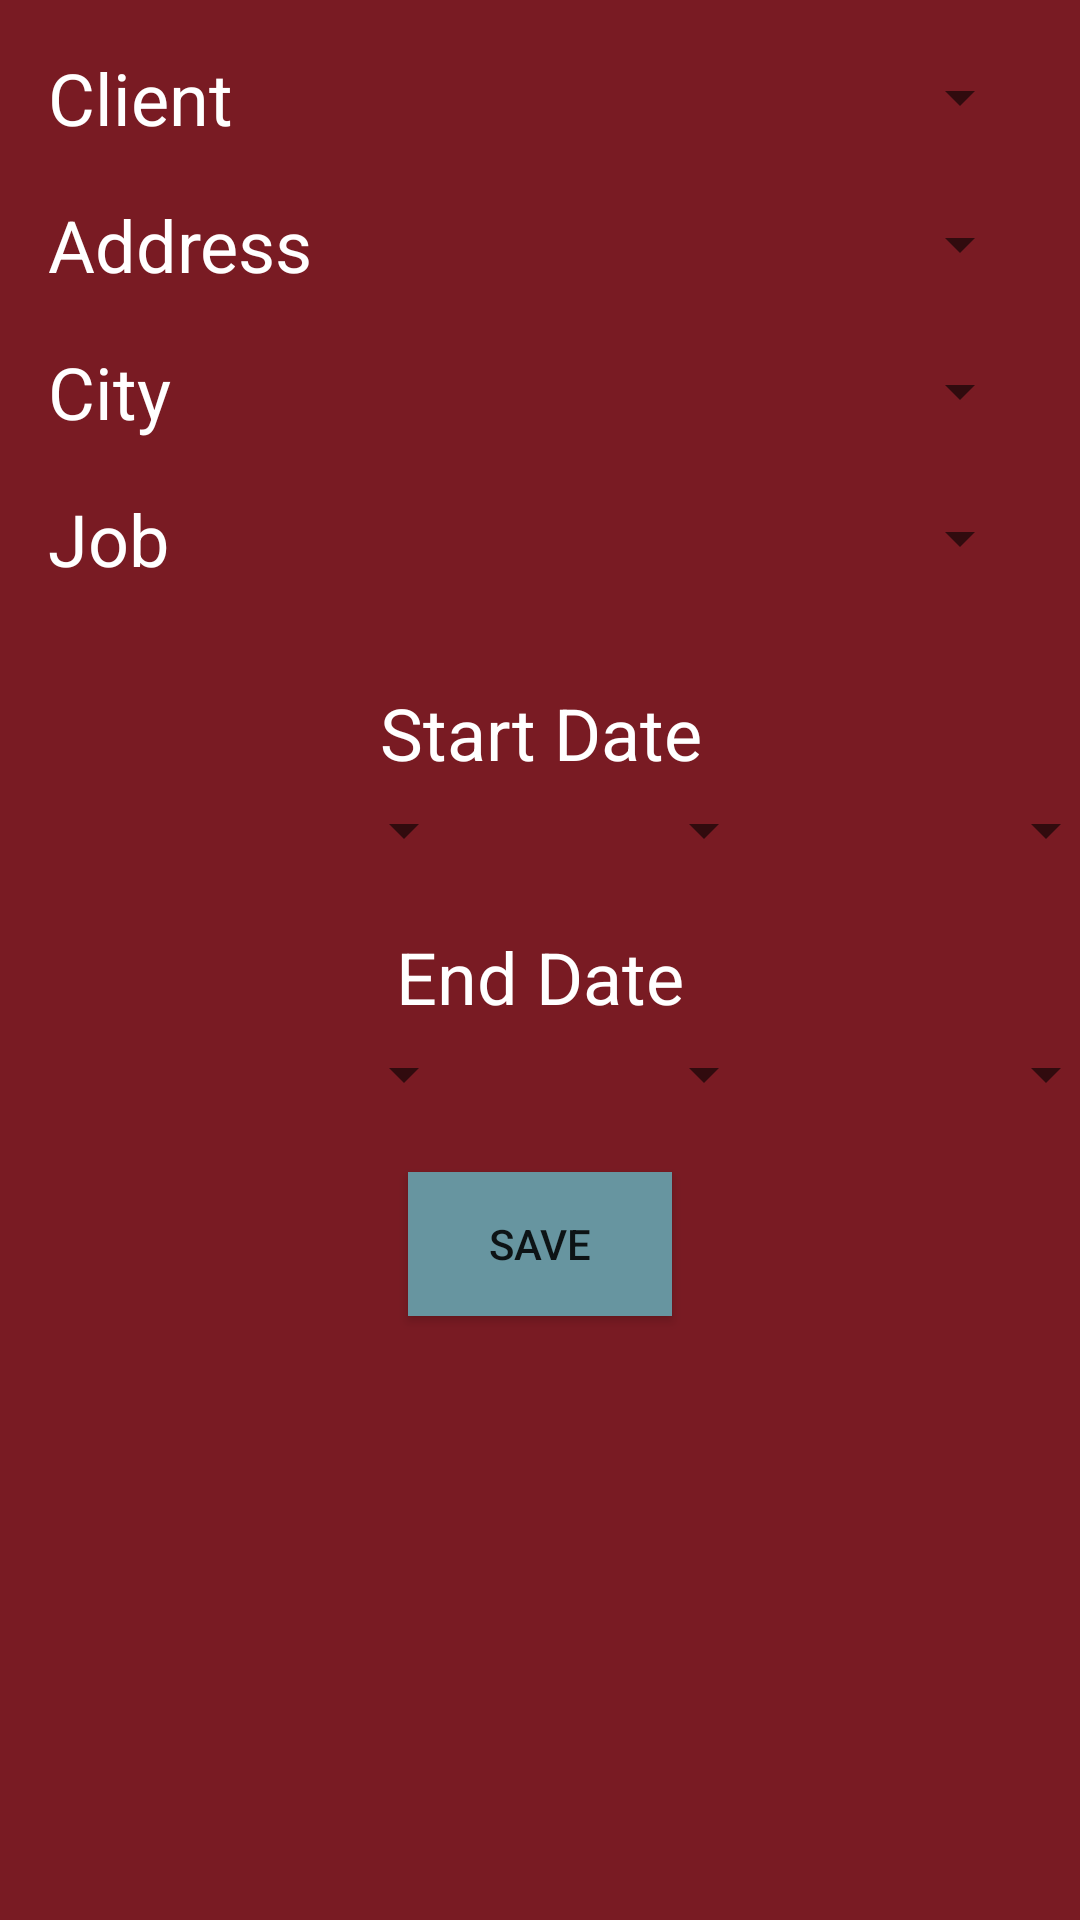

Write the Android layout XML for this screen, with the resource values it uses.
<!-- AndroidManifest.xml: application theme AppTheme -->
<!-- res/layout/activity_aadd_to_schedule.xml -->
<?xml version="1.0" encoding="utf-8"?>
<android.support.constraint.ConstraintLayout
    xmlns:android="http://schemas.android.com/apk/res/android"
    xmlns:app="http://schemas.android.com/apk/res-auto"
    xmlns:tools="http://schemas.android.com/tools"
    android:layout_width="match_parent"
    android:layout_height="match_parent"
    android:background="@color/primary"
    tools:context=".AAddToSchedule"
    tools:layout_editor_absoluteY="81dp" >

    <TextView
        android:id="@+id/aasclientLabel"
        android:layout_width="wrap_content"
        android:layout_height="wrap_content"
        android:layout_marginStart="16dp"
        android:text="@string/client"
        android:textColor="@color/secondaryAccent"
        android:textSize="24sp"
        app:layout_constraintBottom_toBottomOf="@id/aasClientSpin"
        app:layout_constraintEnd_toStartOf="@id/aasClientSpin"
        app:layout_constraintHorizontal_bias="0.0"
        app:layout_constraintStart_toStartOf="parent"
        app:layout_constraintTop_toTopOf="@id/aasClientSpin" />
    <Spinner
        android:id="@+id/aasClientSpin"
        android:layout_width="228dp"
        android:layout_height="33dp"
        android:layout_marginEnd="16dp"
        android:layout_marginTop="16dp"
        app:layout_constraintEnd_toEndOf="parent"
        app:layout_constraintTop_toTopOf="parent" />

    <TextView
        android:id="@+id/aaslocationLabel"
        android:layout_width="wrap_content"
        android:layout_height="wrap_content"
        android:layout_marginStart="16dp"
        android:text="@string/address"
        android:textColor="@color/secondaryAccent"
        android:textSize="24sp"
        app:layout_constraintBottom_toBottomOf="@id/aasAddrSpin"
        app:layout_constraintEnd_toStartOf="@id/aasAddrSpin"
        app:layout_constraintHorizontal_bias="0.0"
        app:layout_constraintStart_toStartOf="parent"
        app:layout_constraintTop_toTopOf="@id/aasAddrSpin" />
    <Spinner
        android:id="@+id/aasAddrSpin"
        android:layout_width="228dp"
        android:layout_height="33dp"
        android:layout_marginEnd="16dp"
        android:layout_marginTop="16dp"
        app:layout_constraintEnd_toEndOf="parent"
        app:layout_constraintTop_toBottomOf="@id/aasClientSpin" />

    <TextView
        android:id="@+id/aascitylabel"
        android:layout_width="wrap_content"
        android:layout_height="wrap_content"
        android:layout_marginStart="16dp"
        android:text="@string/city"
        android:textColor="@color/secondaryAccent"
        android:textSize="24sp"
        app:layout_constraintBottom_toBottomOf="@id/aasCitySpin"
        app:layout_constraintEnd_toStartOf="@id/aasCitySpin"
        app:layout_constraintHorizontal_bias="0.0"
        app:layout_constraintStart_toStartOf="parent"
        app:layout_constraintTop_toTopOf="@id/aasCitySpin" />
    <Spinner
        android:id="@+id/aasCitySpin"
        android:layout_width="228dp"
        android:layout_height="33dp"
        android:layout_marginEnd="16dp"
        android:layout_marginTop="16dp"
        app:layout_constraintTop_toBottomOf="@id/aasAddrSpin"
        app:layout_constraintEnd_toEndOf="parent" />

    <TextView
        android:id="@+id/aasjobLabel"
        android:layout_width="wrap_content"
        android:layout_height="wrap_content"
        android:layout_marginStart="16dp"
        android:text="@string/job"
        android:textColor="@color/secondaryAccent"
        android:textSize="24sp"
        app:layout_constraintBottom_toBottomOf="@id/aasJobSpin"
        app:layout_constraintEnd_toStartOf="@id/aasJobSpin"
        app:layout_constraintHorizontal_bias="0.0"
        app:layout_constraintStart_toStartOf="parent"
        app:layout_constraintTop_toTopOf="@id/aasJobSpin" />
    <Spinner
        android:id="@+id/aasJobSpin"
        android:layout_width="228dp"
        android:layout_height="33dp"
        android:layout_marginEnd="16dp"
        android:layout_marginTop="16dp"
        app:layout_constraintEnd_toEndOf="parent"
        app:layout_constraintTop_toBottomOf="@id/aasCitySpin" />

    <TextView
        android:id="@+id/aasstartlabel"
        android:layout_width="wrap_content"
        android:layout_height="wrap_content"
        android:layout_marginTop="32dp"
        android:text="@string/start_date"
        android:textColor="@color/secondaryAccent"
        android:textSize="24sp"
        app:layout_constraintEnd_toEndOf="parent"
        app:layout_constraintHorizontal_bias="0.501"
        app:layout_constraintStart_toStartOf="parent"
        app:layout_constraintTop_toBottomOf="@id/aasJobSpin" />
    <Spinner
        android:id="@+id/aasStartMonth"
        android:layout_width="171dp"
        android:layout_height="33dp"
        app:layout_constraintEnd_toStartOf="@id/aasStartDay"
        app:layout_constraintHorizontal_bias="0.0"
        app:layout_constraintStart_toStartOf="parent"
        app:layout_constraintTop_toBottomOf="@id/aasstartlabel" />
    <Spinner
        android:id="@+id/aasStartDay"
        android:layout_width="100dp"
        android:layout_height="33dp"
        app:layout_constraintBottom_toBottomOf="@id/aasStartMonth"
        app:layout_constraintEnd_toStartOf="@id/aasStartYear"
        app:layout_constraintHorizontal_bias="0.0"
        app:layout_constraintStart_toEndOf="@id/aasStartMonth"
        app:layout_constraintTop_toTopOf="@id/aasStartMonth"
        app:layout_constraintVertical_bias="1.0" />
    <Spinner
        android:id="@+id/aasStartYear"
        android:layout_width="114dp"
        android:layout_height="33dp"
        app:layout_constraintBottom_toBottomOf="@id/aasStartDay"
        app:layout_constraintEnd_toEndOf="parent"
        app:layout_constraintHorizontal_bias="0.0"
        app:layout_constraintStart_toEndOf="@id/aasStartDay"
        app:layout_constraintTop_toTopOf="@id/aasStartDay"
        app:layout_constraintVertical_bias="1.0" />

    <TextView
        android:id="@+id/aasendlabel"
        android:layout_width="wrap_content"
        android:layout_height="wrap_content"
        android:layout_marginTop="16dp"
        android:text="@string/end_date"
        android:textColor="@color/secondaryAccent"
        android:textSize="24sp"
        app:layout_constraintEnd_toEndOf="parent"
        app:layout_constraintStart_toStartOf="parent"
        app:layout_constraintTop_toBottomOf="@id/aasStartMonth" />
    <Spinner
        android:id="@+id/aasEndMonth"
        android:layout_width="171dp"
        android:layout_height="33dp"
        app:layout_constraintEnd_toStartOf="@id/aasEndDay"
        app:layout_constraintHorizontal_bias="0.0"
        app:layout_constraintStart_toStartOf="parent"
        app:layout_constraintTop_toBottomOf="@id/aasendlabel" />
    <Spinner
        android:id="@+id/aasEndDay"
        android:layout_width="100dp"
        android:layout_height="33dp"
        app:layout_constraintBottom_toBottomOf="@id/aasEndMonth"
        app:layout_constraintEnd_toStartOf="@id/aasEndYear"
        app:layout_constraintHorizontal_bias="0.0"
        app:layout_constraintStart_toEndOf="@+id/aasEndMonth"
        app:layout_constraintTop_toTopOf="@id/aasEndMonth"
        app:layout_constraintVertical_bias="1.0" />
    <Spinner
        android:id="@+id/aasEndYear"
        android:layout_width="114dp"
        android:layout_height="33dp"
        app:layout_constraintBottom_toBottomOf="@id/aasEndDay"
        app:layout_constraintEnd_toEndOf="parent"
        app:layout_constraintHorizontal_bias="0.0"
        app:layout_constraintStart_toEndOf="@id/aasEndDay"
        app:layout_constraintTop_toTopOf="@id/aasEndDay"
        app:layout_constraintVertical_bias="1.0" />

    <Button
        android:id="@+id/aasSaveButton"
        android:layout_width="wrap_content"
        android:layout_height="wrap_content"
        android:layout_marginTop="16dp"
        android:background="@color/primaryAccent"
        android:onClick="aasDidPressSave"
        android:text="@string/save"
        app:layout_constraintEnd_toEndOf="parent"
        app:layout_constraintStart_toStartOf="parent"
        app:layout_constraintTop_toBottomOf="@+id/aasEndMonth" />

</android.support.constraint.ConstraintLayout>
<!-- resources referenced by this layout -->
<resources>
  <color name="primary">#791b23</color>
  <color name="primaryAccent">#6795a0</color>
  <color name="secondaryAccent">#ffffff</color>
  <string name="address">Address</string>
  <string name="city">City</string>
  <string name="client">Client</string>
  <string name="end_date">End Date</string>
  <string name="job">Job</string>
  <string name="save">Save</string>
  <string name="start_date">Start Date</string>
  <style name="AppTheme" parent="Theme.AppCompat.DayNight.DarkActionBar">
          
          <item name="colorPrimary">@color/primary</item>
          <item name="colorPrimaryDark">@color/primaryDark</item>
          <item name="colorAccent">@color/primaryAccent</item>
          <item name="actionBarTheme">@style/AppTheme.AppBarOverlay</item>
      </style>
  <color name="primaryDark">#6f1a1a</color>
  <style name="AppTheme.AppBarOverlay" parent="ThemeOverlay.AppCompat.Dark.ActionBar">
          <item name="android:background">@color/primaryAccent</item>
          <item name="android:textColorPrimary">@color/secondaryDark</item>
      </style>
  <color name="secondaryDark">#000000</color>
</resources>
